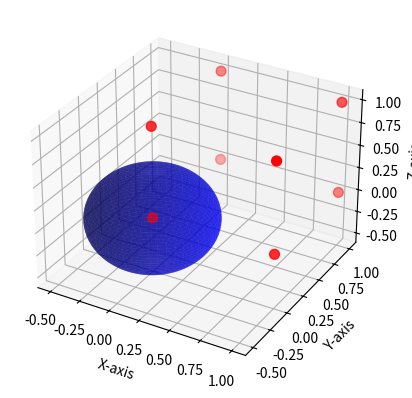

The matplotlib source for this figure:
import matplotlib.pyplot as plt
import numpy as np
from mpl_toolkits.mplot3d.art3d import Poly3DCollection

# Create a 3D plot
fig = plt.figure()
ax = fig.add_subplot(111, projection='3d')

# Define vertices for a cube
vertices = [
    [0, 0, 0],
    [1, 0, 0],
    [1, 1, 0],
    [0, 1, 0],
    [0, 0, 1],
    [1, 0, 1],
    [1, 1, 1],
    [0, 1, 1]
]

# Define vertices for a sphere
theta = np.linspace(0, 2 * np.pi, 100)
phi = np.linspace(0, np.pi, 50)
theta, phi = np.meshgrid(theta, phi)
radius = 0.5

# Calculate coordinates
x = radius * np.sin(phi) * np.cos(theta)
y = radius * np.sin(phi) * np.sin(theta)
z = radius * np.cos(phi)

# Plot the cube
ax.scatter3D(*zip(*vertices), c='r', s=50)

# Plot the sphere
ax.plot_surface(x, y, z, color='b', alpha=0.6)

# Set axis labels
ax.set_xlabel('X-axis')
ax.set_ylabel('Y-axis')
ax.set_zlabel('Z-axis')

# Show the plot
plt.show()